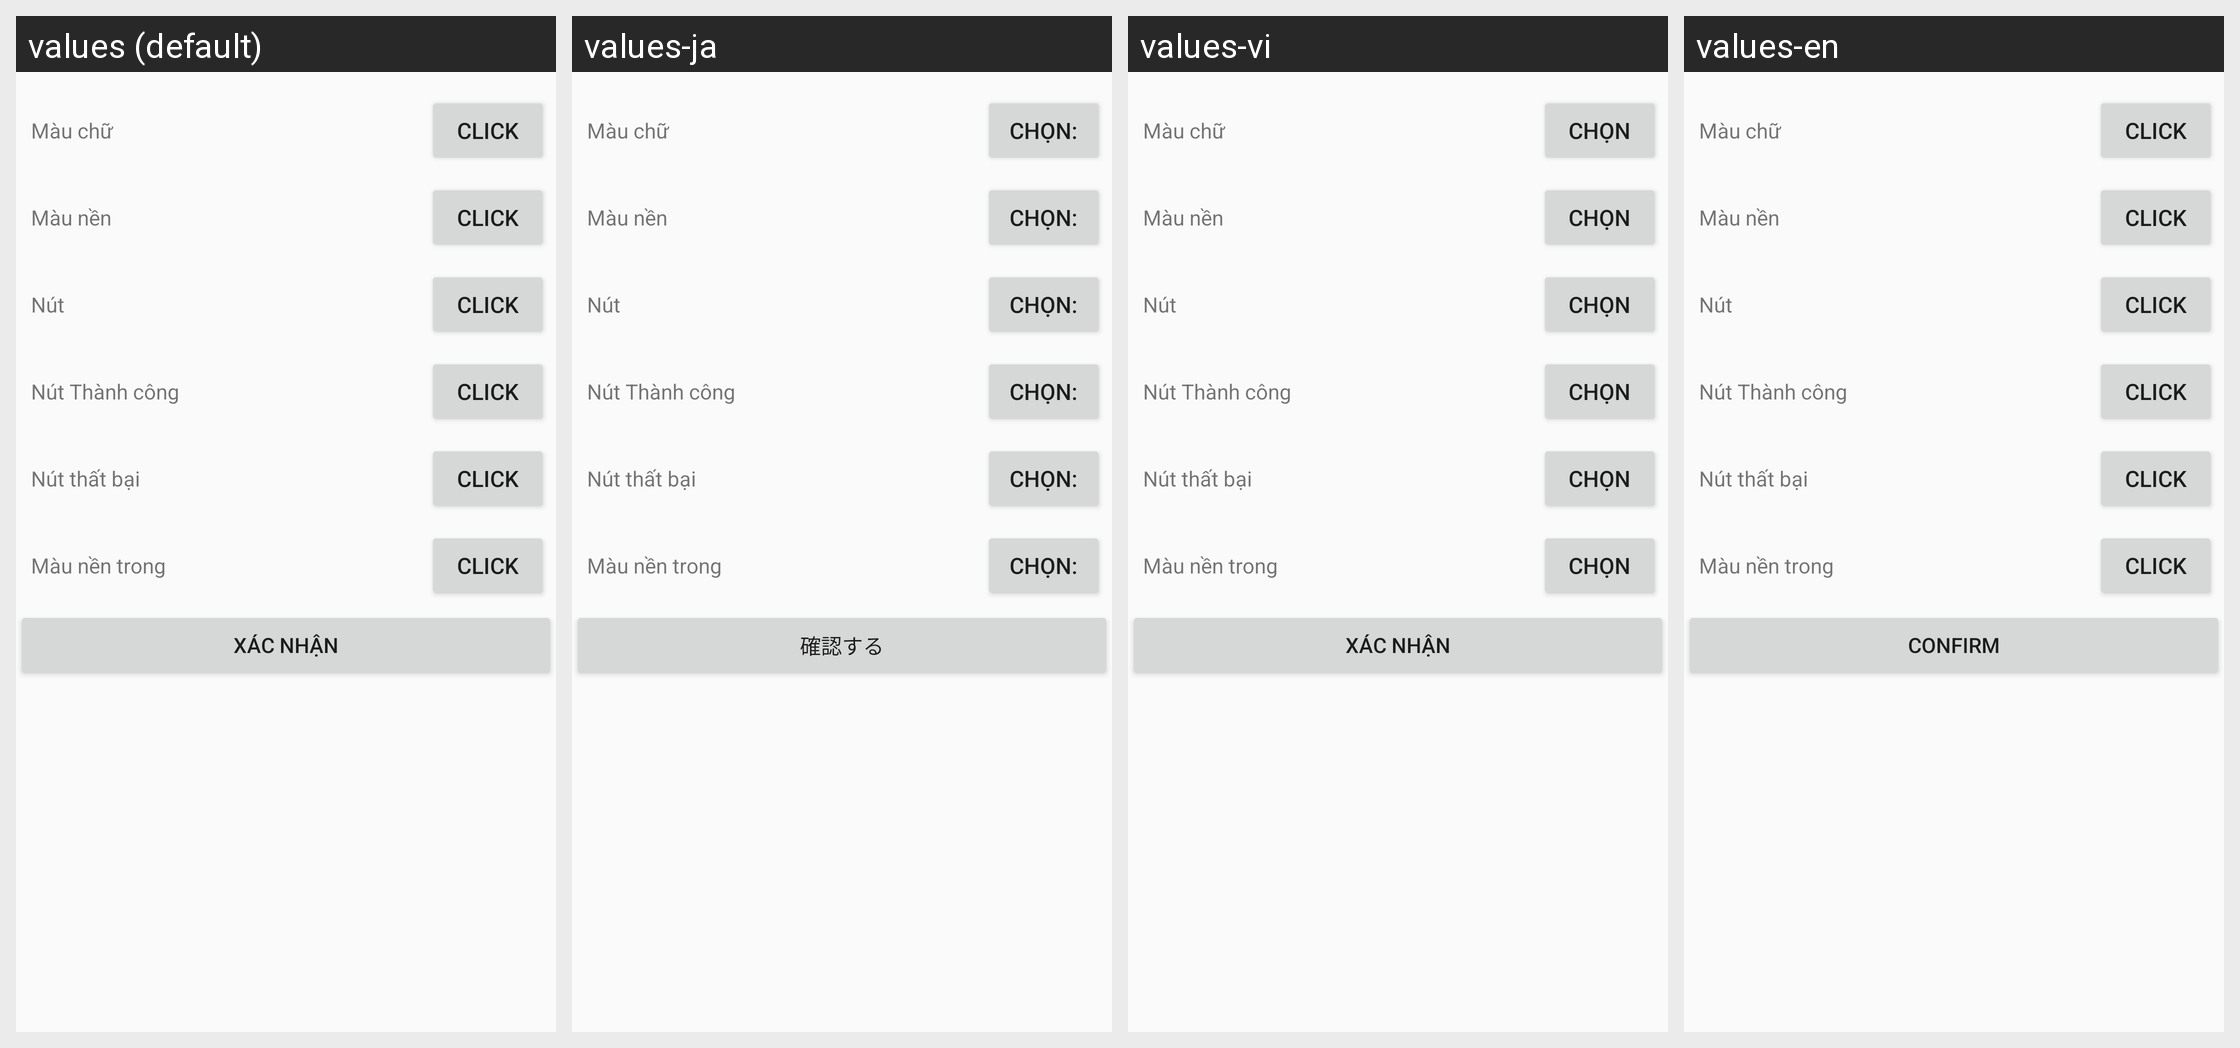

The Android screen above is rendered under several locales of the same app. Produce the string resources it draws, with the default and per-locale values.
Android screen res/layout/dialog_changecolor.xml rendered under 4 locales, left to right: values (default), values-ja, values-vi, values-en. Device: Nexus 5 (rendered at 1080×1920; each locale shown at half size, 540×960, under a caption strip naming it); theme Default.
Other locales in the repository, not shown: values-zh-rCN.
Strings drawn on this screen, with the default value and each locale's value (text and hints the layout hard-codes, and strings that could not be matched under every locale, appear in the picture but are not listed):

chon
  values: Click
  values-ja: Chọn:
  values-vi: Chọn
  values-en: Click

xac_nhan
  values: Xác nhận
  values-ja: 確認する
  values-vi: Xác nhận
  values-en: Confirm
